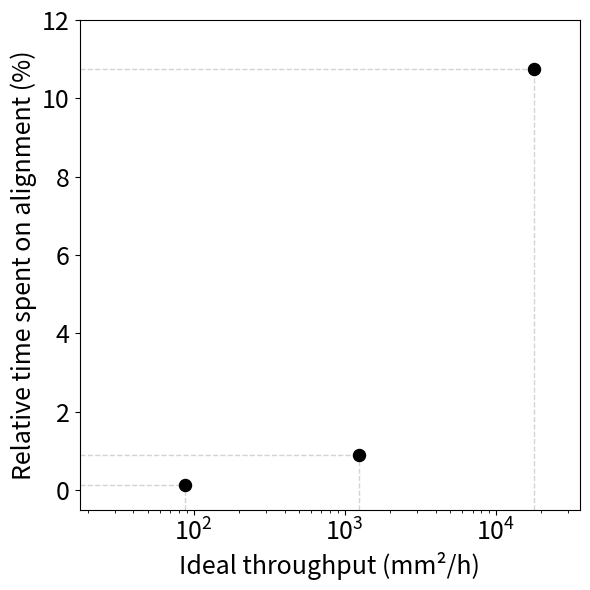

Recreate this plot in Python.
import numpy as np
import matplotlib.pyplot as plt
from scipy.optimize import curve_fit


def g(x,a,b,c,d):
    return np.arctan((x-a)*b)*d+c

x = [88.128,1251.273,17978.985,100816.737,403266.946,16654552.21]
y = [0.018,1.015,10.731,40.267,72.947,99.118]

x_arr = np.logspace(np.log10(np.min(x)/5),np.log10(x[2]*2),100)
popt,pcov = curve_fit(g,x,y,maxfev=10000)
y_arr = g(x_arr,popt[0],popt[1],popt[2],popt[3])

plt.figure(figsize=(6,6))
plt.plot(x[3:],y[3:],'k.')
#plt.plot(x_arr,y_arr,zorder=0)

xmin = min(x_arr)
xmax = max(x_arr)
ymin = -0.5
ymax = 12
plt.xlim([xmin,xmax])
plt.ylim([ymin,ymax])

p1x,p1y = [x[0],g(x[0],popt[0],popt[1],popt[2],popt[3])]
p2x,p2y = [x[1],g(x[1],popt[0],popt[1],popt[2],popt[3])]
p3x,p3y = [x[2],g(x[2],popt[0],popt[1],popt[2],popt[3])]

plt.scatter(p1x,p1y, c='k', marker='.', s=300)
plt.scatter(p2x,p2y, c='k', marker='.', s=300)
plt.scatter(p3x,p3y, c='k', marker='.', s=300)

# labels = ['eScan1100','eScan2200','eScan3000']
# plt.text(x[0],y[0]+2,labels[0],ha='center')
# plt.text(x[1],y[1]+2,labels[1],ha='center')
# plt.text(x[2],y[2]+2,labels[2],ha='center')

# Add projection lines to axes
for px, py in [(p1x,p1y), (p2x,p2y), (p3x,p3y)]:
    # Vertical projection to x-axis
    plt.plot([px, px], [ymin, py], color='lightgray', linestyle='--', linewidth=1, zorder=0)
    # Horizontal projection to y-axis
    plt.plot([xmin, px], [py, py], color='lightgray', linestyle='--', linewidth=1, zorder=0)

plt.xscale('log')
plt.xlabel('Ideal throughput (mm²/h)',fontsize=18)
plt.ylabel('Relative time spent on alignment (%)',fontsize=18)
plt.tick_params(labelsize=18)
#plt.title('Relative time spent on alignment vs. ideal throughput',fontsize=18)
plt.tight_layout()
plt.show(block = True)



# # Bar diagram

# # Data
# machines = ["eScan1100", "eScan2200", "eScan3000"]
# values = [0.12, 1.75, 25]

# # Create bar chart
# plt.figure(figsize=(8, 6))
# bars = plt.bar(machines, values, color="deepskyblue")

# # Add labels on bars
# for bar, value in zip(bars, values):
#     plt.text(bar.get_x() + bar.get_width()/2, 
#              bar.get_height() - (0.1 * bar.get_height()),  # slightly below top
#              f"{value}", 
#              ha="center", va="bottom", fontsize=12, color="black")

# # Customize title, labels, and ticks
# plt.title("Percentage of Wafer Scanned per Hour", fontsize=14)
# plt.ylabel("Percentage", fontsize=12)
# plt.xticks(fontsize=12)
# plt.yticks(fontsize=12)

# # Set y-axis limit (similar to your chart)
# plt.ylim(0, 30)

# plt.show()
